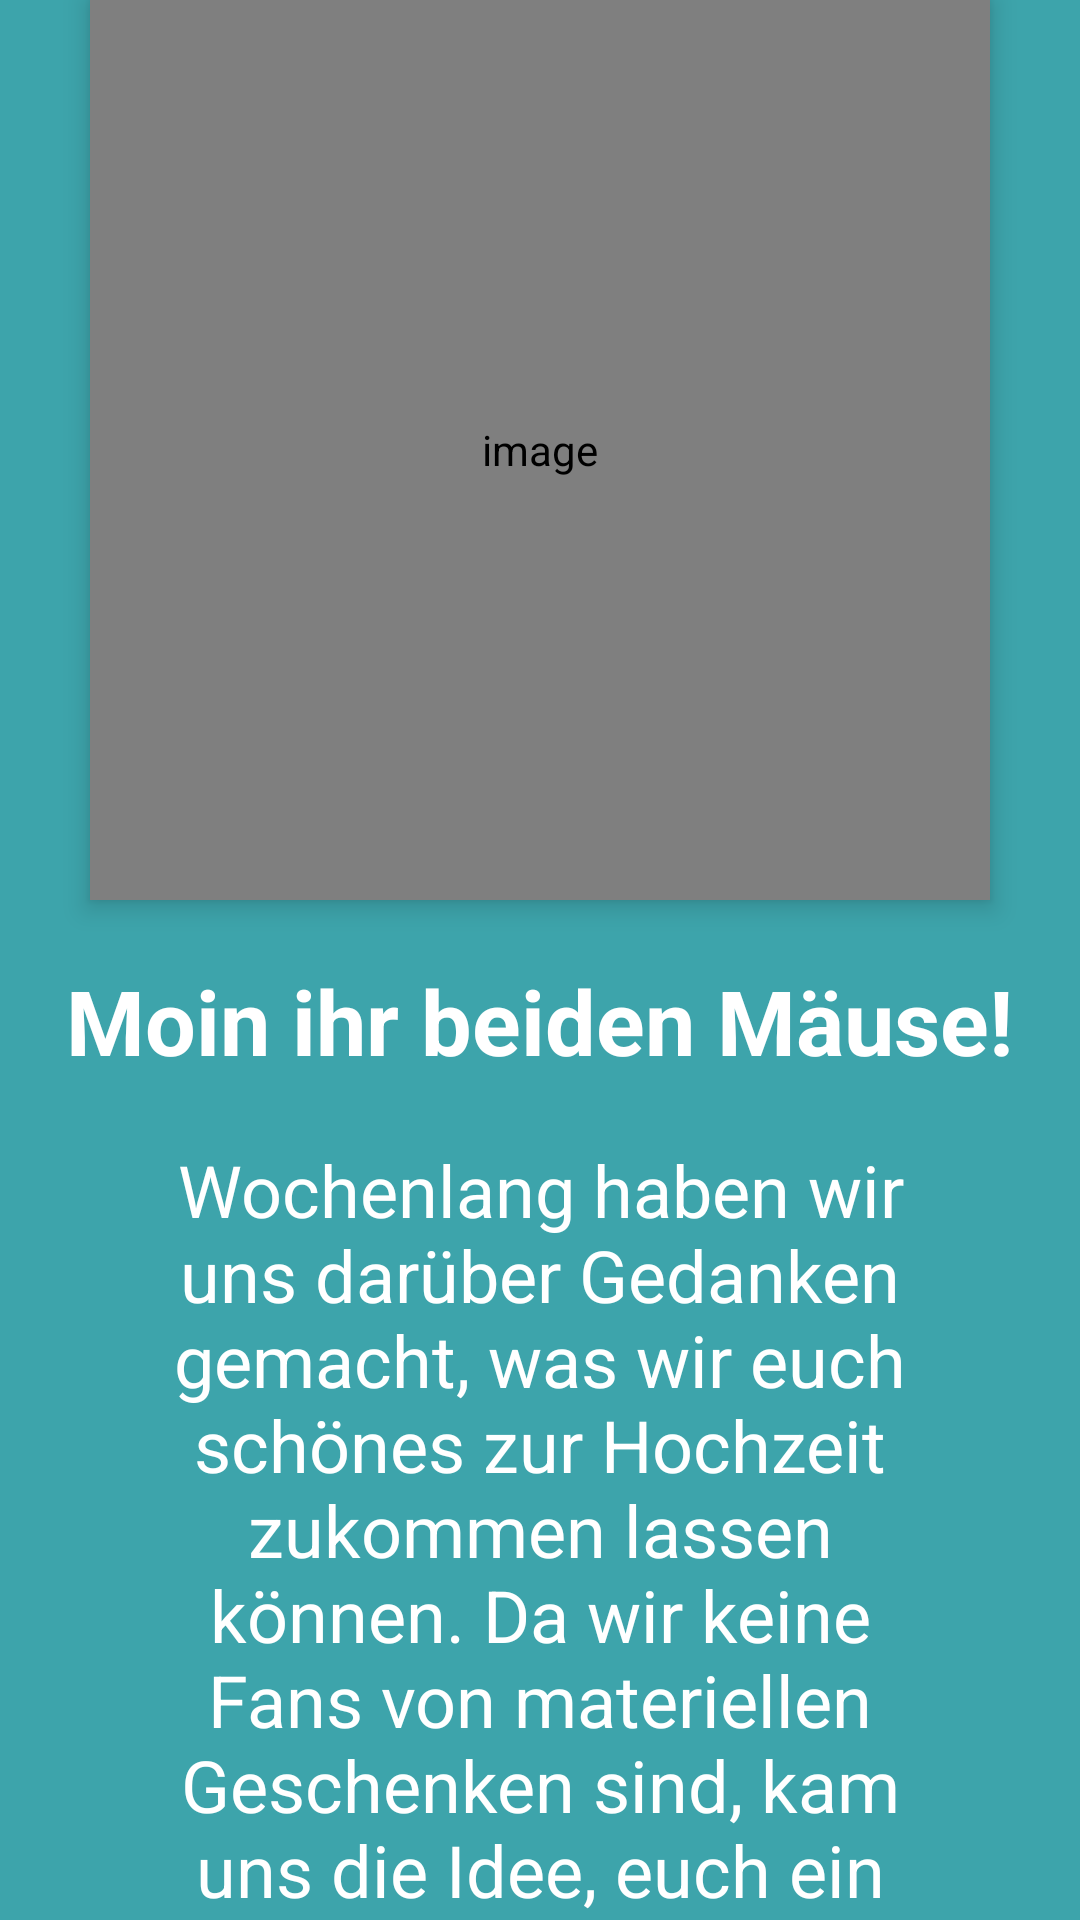

Write the Android layout XML for this screen, with the resource values it uses.
<!-- AndroidManifest.xml: application theme Theme.BucketlistChallengeApp -->
<!-- res/layout/welcome_slide1.xml -->
<?xml version="1.0" encoding="utf-8"?>
<RelativeLayout xmlns:android="http://schemas.android.com/apk/res/android"
    android:layout_width="match_parent"
    android:layout_height="match_parent"
    xmlns:app="http://schemas.android.com/apk/res-auto"
    android:background="@color/light_cyan">

    <LinearLayout
        android:layout_width="wrap_content"
        android:layout_height="wrap_content"
        android:layout_centerInParent="true"
        android:gravity="center_horizontal"
        android:orientation="vertical">

        <de.hdodenhof.circleimageview.CircleImageView
            android:layout_width="@dimen/img_width_height"
            android:layout_height="@dimen/img_width_height"
            android:contentDescription="@string/image_content_description"
            android:src="@drawable/ini_thomas_mogli"
            app:civ_border_color="@color/circular_image_border_color"
            android:layout_marginBottom="20dp"
            android:elevation="@dimen/box_elevation"/>

        <TextView
            android:layout_width="wrap_content"
            android:layout_height="wrap_content"
            android:text="@string/slide_1_title"
            android:textColor="@android:color/white"
            android:textSize="@dimen/slide_title"
            android:textStyle="bold" />

        <TextView
            android:layout_width="wrap_content"
            android:layout_height="wrap_content"
            android:layout_marginTop="20dp"
            android:paddingLeft="@dimen/desc_padding"
            android:paddingRight="@dimen/desc_padding"
            android:text="@string/slide_1_desc"
            android:textAlignment="center"
            android:textColor="@android:color/white"
            android:textSize="@dimen/text_24sp" />

    </LinearLayout>

</RelativeLayout>
<!-- resources referenced by this layout -->
<resources>
  <color name="circular_image_border_color">#757575</color>
  <color name="light_cyan">#3da4ab</color>
  <dimen name="box_elevation">5dp</dimen>
  <dimen name="desc_padding">40dp</dimen>
  <dimen name="img_width_height">300dp</dimen>
  <dimen name="slide_title">30dp</dimen>
  <dimen name="text_24sp">24sp</dimen>
  <!-- drawable ini_thomas_mogli: png bitmap (drawable-v24, 31965 bytes) -->
  <string name="image_content_description">image</string>
  <string name="slide_1_desc">Wochenlang haben wir uns darüber Gedanken gemacht, was wir euch schönes zur Hochzeit zukommen lassen können. Da wir keine Fans von materiellen Geschenken sind, kam uns die Idee, euch ein paar Inspirationen für Eure gemeinsame Zeit zukommen zu lassen.</string>
  <string name="slide_1_title">Moin ihr beiden Mäuse!</string>
  <style name="Theme.BucketlistChallengeApp" parent="Theme.MaterialComponents.DayNight.DarkActionBar">
          
          <item name="colorPrimary">@color/light_cyan</item>
          <item name="colorPrimaryVariant">@color/cyan</item>
          <item name="colorOnPrimary">@color/white</item>
          
          <item name="colorSecondary">@color/orange</item>
          <item name="colorSecondaryVariant">@color/yellow</item>
          <item name="colorOnSecondary">@color/black</item>
          
          <item name="android:statusBarColor">?attr/colorPrimaryVariant</item>
          
      </style>
  <color name="cyan">#0e9aa7</color>
  <color name="white">#FFFFFFFF</color>
  <color name="orange">#fe8a71</color>
  <color name="yellow">#f6cd61</color>
  <color name="black">#FF000000</color>
</resources>
